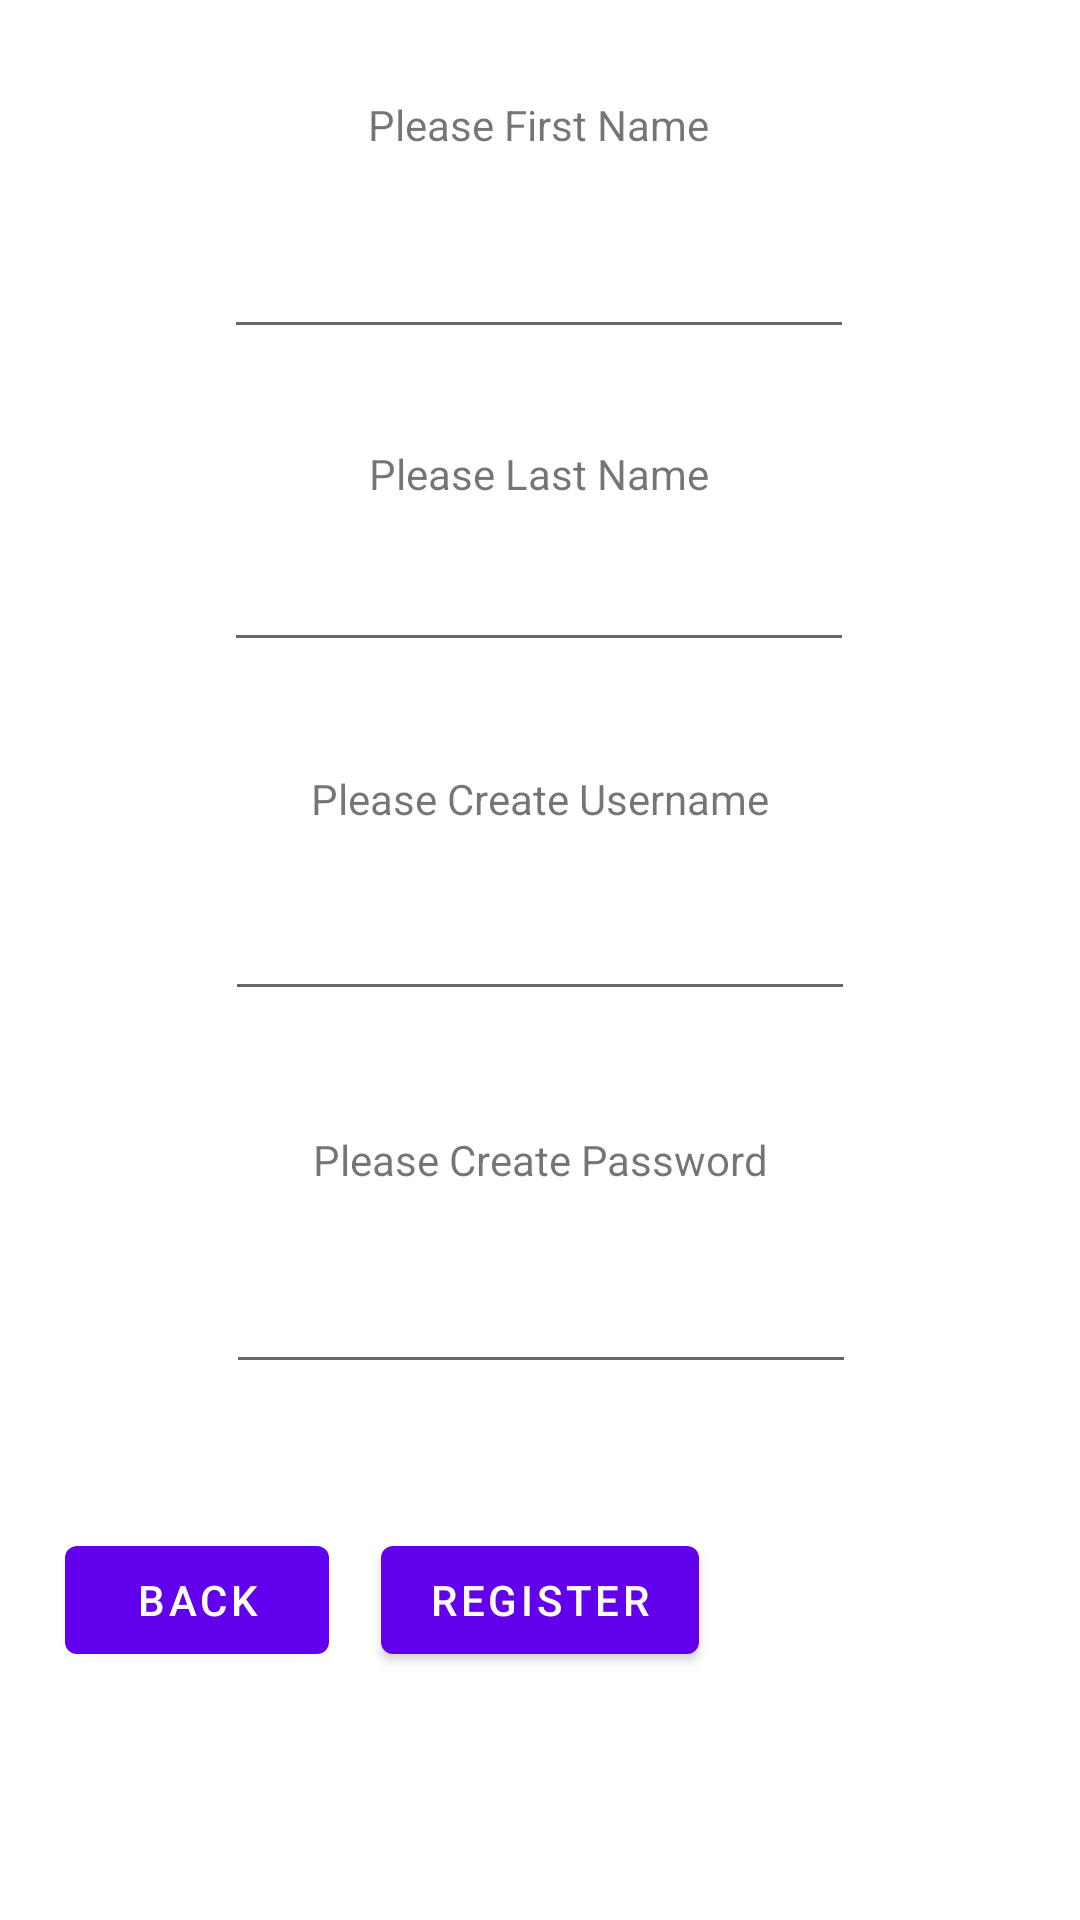

Produce the Android XML layout that renders to this screen, including the resource entries it uses.
<!-- AndroidManifest.xml: application theme Theme.ConvoyApp -->
<!-- res/layout/activity_registration.xml -->
<?xml version="1.0" encoding="utf-8"?>
<androidx.constraintlayout.widget.ConstraintLayout xmlns:android="http://schemas.android.com/apk/res/android"
    xmlns:app="http://schemas.android.com/apk/res-auto"
    xmlns:tools="http://schemas.android.com/tools"
    android:layout_width="match_parent"
    android:layout_height="match_parent"
    tools:context=".RegistrationActivity">

    <EditText
        android:id="@+id/editLast"
        android:layout_width="wrap_content"
        android:layout_height="wrap_content"
        android:layout_marginTop="12dp"
        android:ems="10"
        android:inputType="textPersonName"
        app:layout_constraintEnd_toEndOf="parent"
        app:layout_constraintHorizontal_bias="0.497"
        app:layout_constraintStart_toStartOf="parent"
        app:layout_constraintTop_toBottomOf="@+id/txtAsk2" />

    <TextView
        android:id="@+id/txtAsk2"
        android:layout_width="wrap_content"
        android:layout_height="wrap_content"
        android:layout_marginTop="32dp"
        android:text="Please Last Name"
        app:layout_constraintEnd_toEndOf="parent"
        app:layout_constraintHorizontal_bias="0.498"
        app:layout_constraintStart_toStartOf="parent"
        app:layout_constraintTop_toBottomOf="@+id/editFirst" />

    <EditText
        android:id="@+id/editFirst"
        android:layout_width="wrap_content"
        android:layout_height="wrap_content"
        android:layout_marginTop="24dp"
        android:ems="10"
        android:inputType="textPersonName"
        app:layout_constraintEnd_toEndOf="parent"
        app:layout_constraintHorizontal_bias="0.497"
        app:layout_constraintStart_toStartOf="parent"
        app:layout_constraintTop_toBottomOf="@+id/txtAsk" />

    <TextView
        android:id="@+id/txtAsk"
        android:layout_width="wrap_content"
        android:layout_height="wrap_content"
        android:layout_marginTop="32dp"
        android:text="Please First Name"
        app:layout_constraintEnd_toEndOf="parent"
        app:layout_constraintHorizontal_bias="0.498"
        app:layout_constraintStart_toStartOf="parent"
        app:layout_constraintTop_toTopOf="parent" />

    <TextView
        android:id="@+id/textView2"
        android:layout_width="wrap_content"
        android:layout_height="wrap_content"
        android:layout_marginTop="36dp"
        android:text="Please Create Username"
        app:layout_constraintEnd_toEndOf="parent"
        app:layout_constraintStart_toStartOf="parent"
        app:layout_constraintTop_toBottomOf="@+id/editLast" />

    <EditText
        android:id="@+id/editUser"
        android:layout_width="wrap_content"
        android:layout_height="wrap_content"
        android:layout_marginTop="20dp"
        android:ems="10"
        android:inputType="textPersonName"
        app:layout_constraintEnd_toEndOf="parent"
        app:layout_constraintStart_toStartOf="parent"
        app:layout_constraintTop_toBottomOf="@+id/textView2" />

    <TextView
        android:id="@+id/textView3"
        android:layout_width="wrap_content"
        android:layout_height="wrap_content"
        android:layout_marginTop="40dp"
        android:text="Please Create Password"
        app:layout_constraintEnd_toEndOf="parent"
        app:layout_constraintStart_toStartOf="parent"
        app:layout_constraintTop_toBottomOf="@+id/editUser" />

    <EditText
        android:id="@+id/editPassword"
        android:layout_width="wrap_content"
        android:layout_height="wrap_content"
        android:layout_marginTop="24dp"
        android:ems="10"
        android:inputType="textPassword"
        app:layout_constraintEnd_toEndOf="parent"
        app:layout_constraintHorizontal_bias="0.502"
        app:layout_constraintStart_toStartOf="parent"
        app:layout_constraintTop_toBottomOf="@+id/textView3" />

    <Button
        android:id="@+id/btnRegister"
        android:layout_width="wrap_content"
        android:layout_height="wrap_content"
        android:layout_marginTop="48dp"
        android:onClick="registerClick"
        android:text="register"
        app:layout_constraintEnd_toEndOf="parent"
        app:layout_constraintStart_toStartOf="parent"
        app:layout_constraintTop_toBottomOf="@+id/editPassword" />

    <Button
        android:id="@+id/brnBack"
        android:layout_width="wrap_content"
        android:layout_height="wrap_content"
        android:layout_marginStart="16dp"
        android:layout_marginTop="48dp"
        android:onClick="backClick"
        android:text="BACK"
        app:layout_constraintEnd_toStartOf="@+id/btnRegister"
        app:layout_constraintHorizontal_bias="0.24"
        app:layout_constraintStart_toStartOf="parent"
        app:layout_constraintTop_toBottomOf="@+id/editPassword" />
</androidx.constraintlayout.widget.ConstraintLayout>
<!-- resources referenced by this layout -->
<resources>
  <style name="Theme.ConvoyApp" parent="Theme.MaterialComponents.DayNight.DarkActionBar">
          
          <item name="colorPrimary">@color/purple_500</item>
          <item name="colorPrimaryVariant">@color/purple_700</item>
          <item name="colorOnPrimary">@color/white</item>
          
          <item name="colorSecondary">@color/teal_200</item>
          <item name="colorSecondaryVariant">@color/teal_700</item>
          <item name="colorOnSecondary">@color/black</item>
          
          <item name="android:statusBarColor" tools:targetApi="l">?attr/colorPrimaryVariant</item>
          
      </style>
  <!-- not gathered from this repository: default colours our renderer supplied (Android Studio template values) -->
  <color name="purple_500">#FF6200EE</color>
  <color name="purple_700">#FF3700B3</color>
  <color name="teal_200">#FF03DAC5</color>
  <color name="teal_700">#FF018786</color>
  <color name="black">#FF000000</color>
  <color name="white">#FFFFFFFF</color>
</resources>
